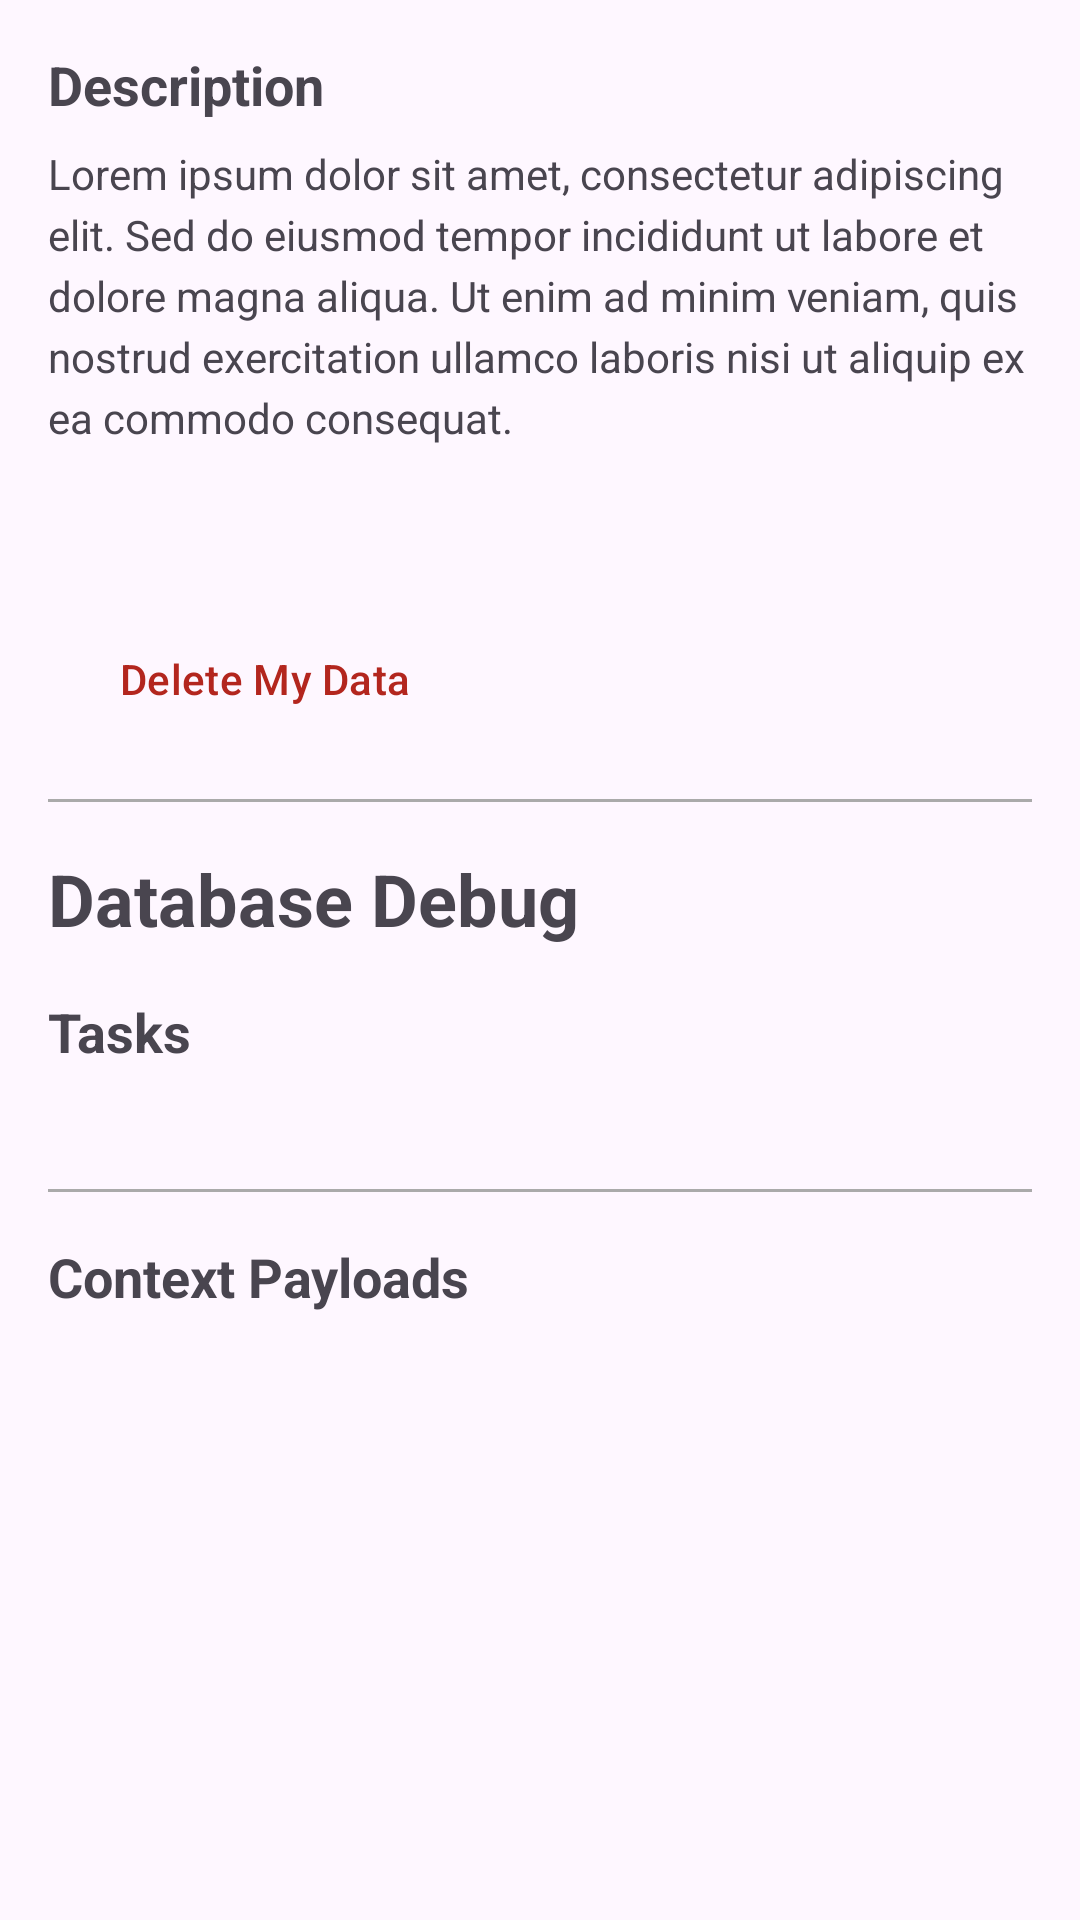

Here is an Android app screen rendered from its layout file. Give the layout XML and the strings, colors and styles it references.
<!-- AndroidManifest.xml: application theme Theme.KTHD -->
<!-- res/layout/fragment_settings.xml -->
<?xml version="1.0" encoding="utf-8"?>
<androidx.core.widget.NestedScrollView xmlns:android="http://schemas.android.com/apk/res/android"
    xmlns:app="http://schemas.android.com/apk/res-auto"
    xmlns:tools="http://schemas.android.com/tools"
    android:layout_width="match_parent"
    android:layout_height="match_parent"
    android:padding="16dp"
    tools:context=".SettingsFragment">

    <LinearLayout
        android:layout_width="match_parent"
        android:layout_height="wrap_content"
        android:orientation="vertical">

        <TextView
            android:id="@+id/text_description_title"
            android:layout_width="wrap_content"
            android:layout_height="wrap_content"
            android:text="@string/description_label"
            android:textSize="18sp"
            android:textStyle="bold" />

        <TextView
            android:id="@+id/text_description"
            android:layout_width="match_parent"
            android:layout_height="wrap_content"
            android:layout_marginTop="8dp"
            android:layout_marginBottom="12dp"
            android:lineSpacingExtra="4dp"
            android:text="@string/lorem_ipsum_long"
            android:textColor="?android:attr/textColorSecondary"
            android:textSize="14sp" />

        <TextView
            android:id="@+id/text_android_id"
            android:layout_width="wrap_content"
            android:layout_height="wrap_content"
            android:layout_marginTop="12dp"
            android:textSize="16sp"
            android:textStyle="bold"
            tools:text="Android ID: 1234567890abcdef" />

        <Button
            android:id="@+id/button_delete_participant_data"
            style="@style/Widget.Material3.Button.OutlinedButton"
            android:layout_width="wrap_content"
            android:layout_height="wrap_content"
            android:layout_marginTop="8dp"
            android:text="@string/delete_data_button_label"
            android:textColor="?attr/colorError"
            app:strokeColor="?attr/colorError" />

        <View
            android:layout_width="match_parent"
            android:layout_height="1dp"
            android:layout_marginTop="16dp"
            android:background="@android:color/darker_gray" />

        <TextView
            android:layout_width="wrap_content"
            android:layout_height="wrap_content"
            android:layout_marginTop="16dp"
            android:text="Database Debug"
            android:textSize="24sp"
            android:textStyle="bold" />

        <TextView
            android:layout_width="wrap_content"
            android:layout_height="wrap_content"
            android:layout_marginTop="16dp"
            android:text="Tasks"
            android:textSize="18sp"
            android:textStyle="bold" />

        <TextView
            android:id="@+id/text_tasks_dump"
            android:layout_width="match_parent"
            android:layout_height="wrap_content"
            android:layout_marginTop="8dp"
            android:fontFamily="monospace"
            android:textSize="12sp"
            tools:text="[Task 1, Task 2]" />

        <View
            android:layout_width="match_parent"
            android:layout_height="1dp"
            android:layout_marginTop="16dp"
            android:background="@android:color/darker_gray" />

        <TextView
            android:layout_width="wrap_content"
            android:layout_height="wrap_content"
            android:layout_marginTop="16dp"
            android:text="Context Payloads"
            android:textSize="18sp"
            android:textStyle="bold" />

        <TextView
            android:id="@+id/text_payloads_dump"
            android:layout_width="match_parent"
            android:layout_height="wrap_content"
            android:layout_marginTop="8dp"
            android:fontFamily="monospace"
            android:textSize="12sp"
            tools:text="[Payload 1, Payload 2]" />

    </LinearLayout>
</androidx.core.widget.NestedScrollView>
<!-- resources referenced by this layout -->
<resources>
  <string name="delete_data_button_label">Delete My Data</string>
  <string name="description_label">Description</string>
  <string name="lorem_ipsum_long">Lorem ipsum dolor sit amet, consectetur adipiscing elit. Sed do eiusmod tempor incididunt ut labore et dolore magna aliqua. Ut enim ad minim veniam, quis nostrud exercitation ullamco laboris nisi ut aliquip ex ea commodo consequat.</string>
  <style name="Theme.KTHD" parent="Base.Theme.KTHD" />
  <style name="Base.Theme.KTHD" parent="Theme.Material3.DayNight.NoActionBar">
          
          
      </style>
</resources>
